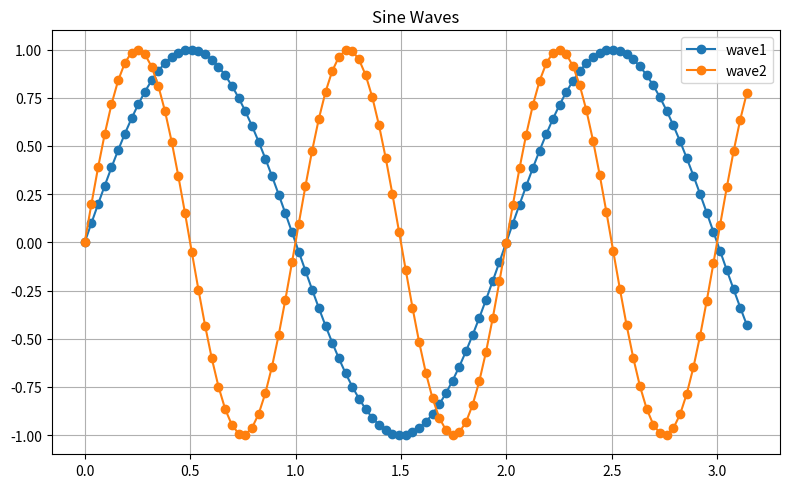

Here is the Python script that generated this plot:
import matplotlib.pyplot as plt
import numpy as np


def sine_wave(interval: np.ndarray, frequency: float) -> np.ndarray:
    return np.sin(2 * np.pi * frequency * interval / len(interval))


if __name__ == "__main__":
    N = 100
    interval = np.linspace(0, np.pi, N)
    wave1 = sine_wave(interval, 50)
    wave2 = sine_wave(interval, 100)

    plt.figure(figsize=(8, 5), dpi=150)
    plt.title("Sine Waves")

    plt.plot(interval, wave1, "o-", label="wave1")
    plt.plot(interval, wave2, "o-", label="wave2")

    plt.legend()
    plt.grid()
    plt.tight_layout()
    plt.show()
